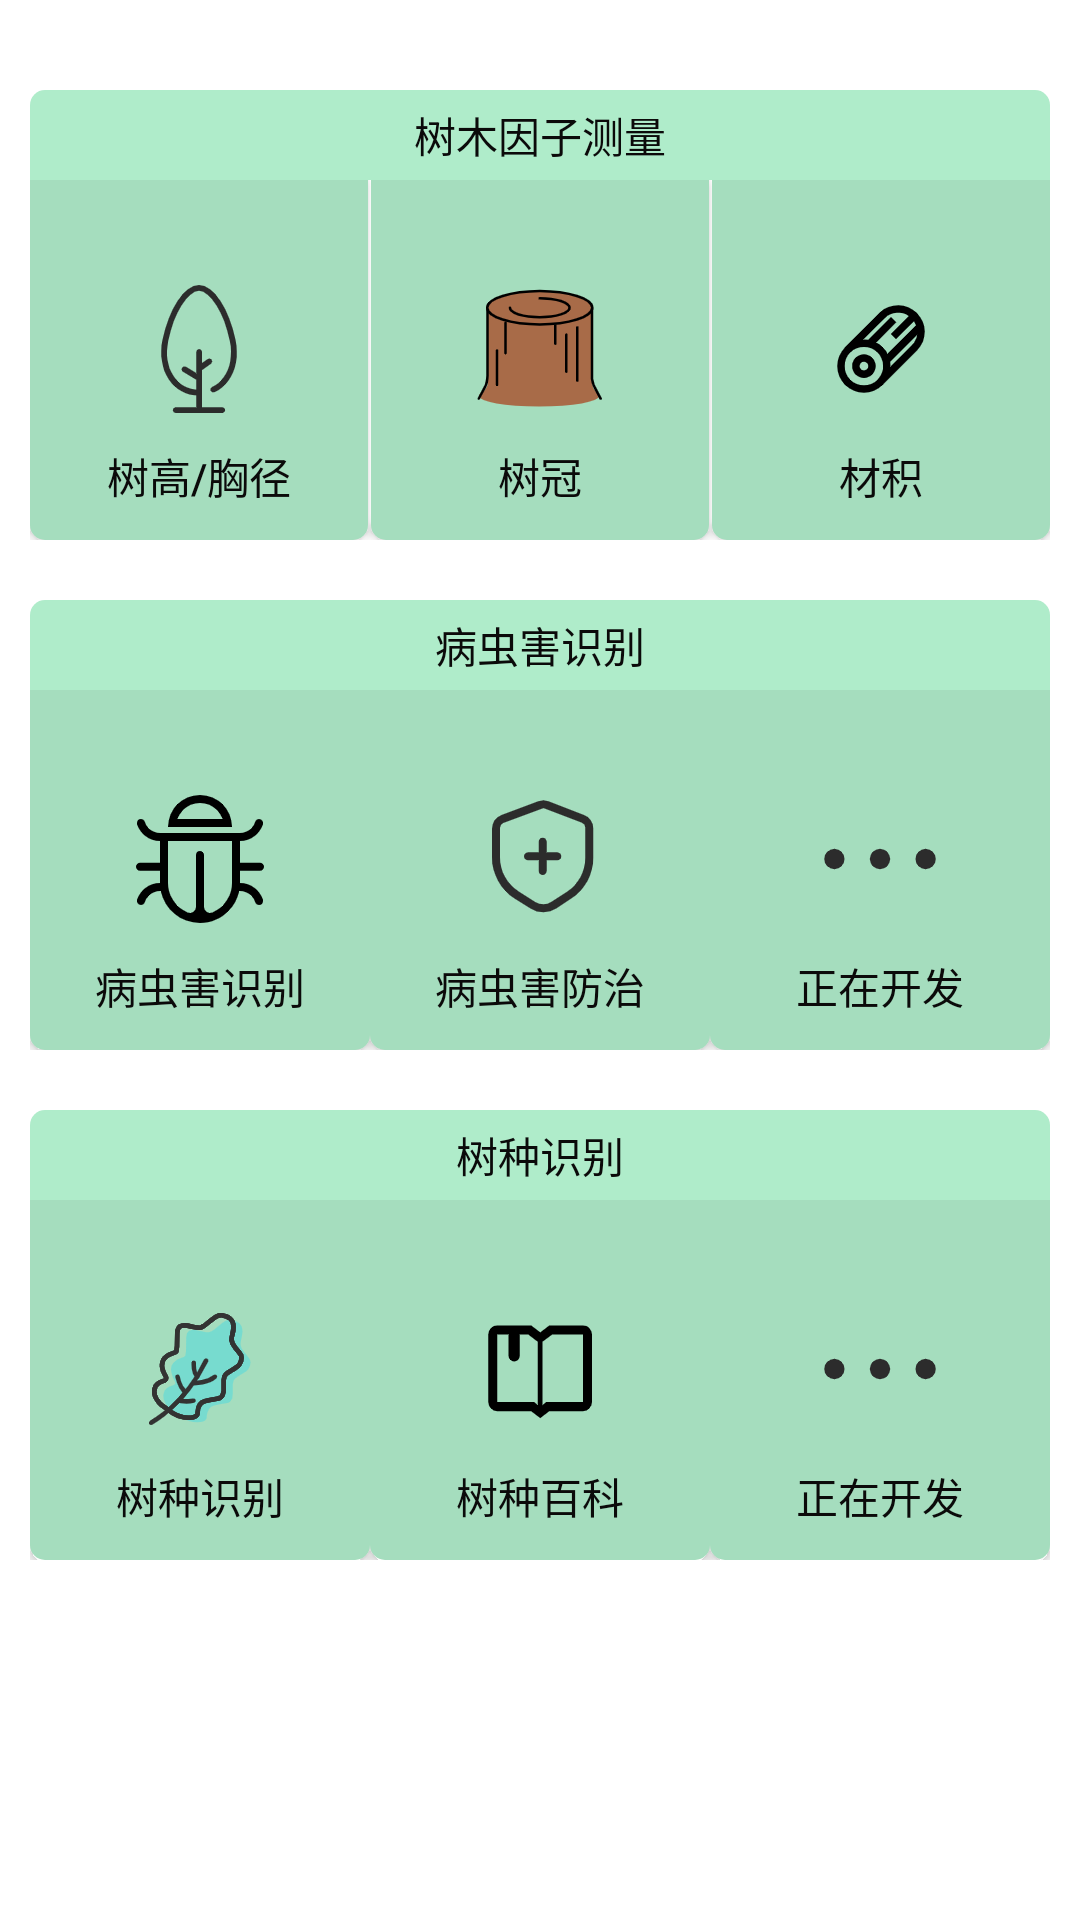

Layout XML and referenced resources for this Android screen:
<!-- AndroidManifest.xml: application theme Theme.TreeMeasure -->
<!-- res/layout/activity_main.xml -->
<?xml version="1.0" encoding="utf-8"?>
<LinearLayout xmlns:android="http://schemas.android.com/apk/res/android"
    xmlns:tools="http://schemas.android.com/tools"
    android:layout_width="match_parent"
    android:layout_height="match_parent"
    android:orientation="vertical"
    tools:context=".MainActivity">


    <TextView
        android:id="@+id/tv_treeMeasure"
        android:layout_width="match_parent"
        android:layout_height="30dp"
        android:layout_marginLeft="10dp"
        android:layout_marginTop="30dp"
        android:layout_marginRight="10dp"
        android:background="@drawable/tv_measure"
        android:gravity="center"
        android:text="@string/treefactor"
        android:textColor="@color/black" />

    <LinearLayout
        android:layout_width="match_parent"
        android:layout_height="@dimen/button_height_120"
        android:layout_marginLeft="10dp"
        android:layout_marginRight="10dp"
        android:orientation="horizontal">

        <Button
            android:id="@+id/btn_treeHeight"
            android:layout_width="0dp"
            android:layout_height="@dimen/button_height_120"
            android:layout_weight="1"
            android:background="@drawable/btn_measure"
            android:drawableTop="@drawable/icon_height"
            android:paddingTop="@dimen/spacing_35"
            android:text="@string/tree_height"
            android:textColor="@color/black" />

        <Button
            android:id="@+id/btn_treeCrown"
            android:layout_width="0dp"
            android:layout_height="@dimen/button_height_120"
            android:layout_marginLeft="1dp"
            android:layout_marginRight="1dp"
            android:layout_weight="1"
            android:background="@drawable/btn_measure"
            android:drawableTop="@drawable/icon_dbh"
            android:paddingTop="@dimen/spacing_35"
            android:text="@string/tree_crown"
            android:textColor="@color/black" />

        <Button
            android:id="@+id/btn_treeVolume"
            android:layout_width="0dp"
            android:layout_height="@dimen/button_height_120"
            android:layout_weight="1"
            android:background="@drawable/btn_measure"
            android:drawableTop="@drawable/icon_volume"
            android:paddingTop="35dp"
            android:text="@string/tree_volume"
            android:textColor="@color/black" />











    </LinearLayout>

    <TextView
        android:id="@+id/tv_insect"
        android:layout_width="match_parent"
        android:layout_height="30dp"
        android:layout_marginLeft="10dp"
        android:layout_marginTop="20dp"
        android:layout_marginRight="10dp"
        android:background="@drawable/tv_measure"
        android:gravity="center"
        android:text="@string/pests_Identify"
        android:textColor="@color/black" />

    <LinearLayout
        android:layout_width="match_parent"
        android:layout_height="120dp"
        android:layout_marginLeft="10dp"
        android:layout_marginRight="10dp"
        android:orientation="horizontal"
        android:textColor="@color/black">

        <Button
            android:id="@+id/btn_insectRec"
            style="@style/CardView.Light"
            android:layout_width="0dp"
            android:layout_height="120dp"
            android:layout_weight="1"
            android:background="@drawable/btn_measure"
            android:drawableTop="@drawable/icon_insect"
            android:paddingTop="35dp"
            android:text="@string/pests_Identify"
            android:textColor="@color/black" />

        <Button
            android:id="@+id/btn_insectPre"
            android:layout_width="0dp"
            android:layout_height="120dp"
            android:layout_weight="1"
            android:background="@drawable/btn_measure"
            android:drawableTop="@drawable/icon_pre"
            android:paddingTop="35dp"
            android:text="@string/pests_Prevention"
            android:textColor="@color/black" />

        <Button
            android:id="@+id/btn_insectMore"
            android:layout_width="0dp"
            android:layout_height="120dp"
            android:layout_weight="1"
            android:background="@drawable/btn_measure"
            android:drawableTop="@drawable/icon_more"
            android:paddingTop="35dp"
            android:text="@string/developing"
            android:textColor="@color/black" />

    </LinearLayout>

    <TextView
        android:id="@+id/tv_species"
        android:layout_width="match_parent"
        android:layout_height="30dp"
        android:layout_marginLeft="10dp"
        android:layout_marginTop="20dp"
        android:layout_marginRight="10dp"
        android:background="@drawable/tv_measure"
        android:gravity="center"
        android:text="@string/tree_Identify"
        android:textColor="@color/black" />

    <LinearLayout
        android:layout_width="match_parent"
        android:layout_height="120dp"
        android:layout_marginLeft="10dp"
        android:layout_marginRight="10dp"
        android:orientation="horizontal">

        <Button
            android:id="@+id/btn_speciesRec"
            android:layout_width="0dp"
            android:layout_height="120dp"
            android:layout_weight="1"
            android:background="@drawable/btn_measure"
            android:drawableTop="@drawable/icon_species"
            android:paddingTop="35dp"
            android:text="@string/tree_Identify"
            android:textColor="@color/black" />

        <Button
            android:id="@+id/btn_speciesFeature"
            android:layout_width="0dp"
            android:layout_height="120dp"
            android:layout_weight="1"
            android:background="@drawable/btn_measure"
            android:drawableTop="@drawable/icon_feature"
            android:paddingTop="35dp"
            android:text="@string/tree_Encyclopedia"
            android:textColor="@color/black" />

        <Button
            android:id="@+id/btn_speciesMore"
            android:layout_width="0dp"
            android:layout_height="120dp"
            android:layout_weight="1"
            android:background="@drawable/btn_measure"
            android:drawableTop="@drawable/icon_more"
            android:paddingTop="35dp"
            android:text="@string/developing"
            android:textColor="@color/black" />

    </LinearLayout>


</LinearLayout>


    
    
    
    


    
    
    
    

    
    
    
    
    
    
    
    

    
    
    
    
    
    

    
    
    
    
    
    

    
    
    
    
    
    

    

    
    
    
    
    

    
    
    
    
    
    

    
    
    
    
    
    

    
    
    
    
    
    

    

    
    
    
    
    
    


    


    
    
    
    
    
    
    


    
<!-- resources referenced by this layout -->
<resources>
  <color name="black">#0B0A0A</color>
  <dimen name="button_height_120">120dp</dimen>
  <dimen name="spacing_35">35dp</dimen>
  <!-- drawable btn_measure (drawable) -->
  <selector xmlns:android="http://schemas.android.com/apk/res/android">
      <item android:state_pressed="false">
          <shape>
              <solid android:color="#A5DDBE"/>
              <corners
                  android:bottomRightRadius="5dp"
                  android:bottomLeftRadius="5dp"/>
          </shape>
      </item>
      <item android:state_pressed="true">
          <shape>
              <solid android:color="#A4D5BA"/>
              <corners
                  android:bottomRightRadius="5dp"
                  android:bottomLeftRadius="5dp"/>
          </shape>
  
      </item>
  </selector>
  <!-- drawable icon_dbh: png bitmap (drawable-xxhdpi, 4772 bytes) -->
  <!-- drawable icon_feature: png bitmap (drawable-xxhdpi, 1788 bytes) -->
  <!-- drawable icon_height: png bitmap (drawable-xxhdpi, 4727 bytes) -->
  <!-- drawable icon_insect: png bitmap (drawable-xxhdpi, 3480 bytes) -->
  <!-- drawable icon_more: png bitmap (drawable-xxhdpi, 1503 bytes) -->
  <!-- drawable icon_pre: png bitmap (drawable-xxhdpi, 4008 bytes) -->
  <!-- drawable icon_species: png bitmap (drawable-xxhdpi, 7751 bytes) -->
  <!-- drawable icon_volume: png bitmap (drawable-xxhdpi, 3479 bytes) -->
  <!-- drawable tv_measure (drawable) -->
  <selector xmlns:android="http://schemas.android.com/apk/res/android">
  <item android:state_pressed="false">
      <shape>
          <solid android:color="#AFECCA"/>
          <corners
              android:topLeftRadius="5dp"
              android:topRightRadius="5dp"/>
      </shape>
  </item>
  <item android:state_pressed="true">
      <shape>
          <solid android:color="#43CD80"/>
          <corners
              android:topLeftRadius="5dp"
              android:topRightRadius="5dp"/>
      </shape>
  
  </item>
  </selector>
  <string name="developing">正在开发</string>
  <string name="pests_Identify">病虫害识别</string>
  <string name="pests_Prevention">病虫害防治</string>
  <string name="tree_Encyclopedia">树种百科</string>
  <string name="tree_Identify">树种识别</string>
  <string name="tree_crown">树冠</string>
  <string name="tree_height">树高/胸径</string>
  <string name="tree_volume">材积</string>
  <string name="treefactor">树木因子测量</string>
  <style name="Theme.TreeMeasure" parent="Theme.MaterialComponents.DayNight.DarkActionBar">
          
          <item name="colorPrimary">@color/green</item>
          <item name="colorPrimaryVariant">@color/black</item>
          <item name="colorOnPrimary">@color/white</item>
          
          <item name="colorSecondary">@color/teal_200</item>
          <item name="colorSecondaryVariant">@color/teal_700</item>
          <item name="colorOnSecondary">@color/black</item>
          
          <item name="android:statusBarColor" tools:targetApi="l">?attr/colorPrimaryVariant</item>
          
      </style>
  <color name="green">#94D8B2</color>
  <color name="white">#FFFFFF</color>
  <color name="teal_200">#FF03DAC5</color>
  <color name="teal_700">#FF018786</color>
</resources>
